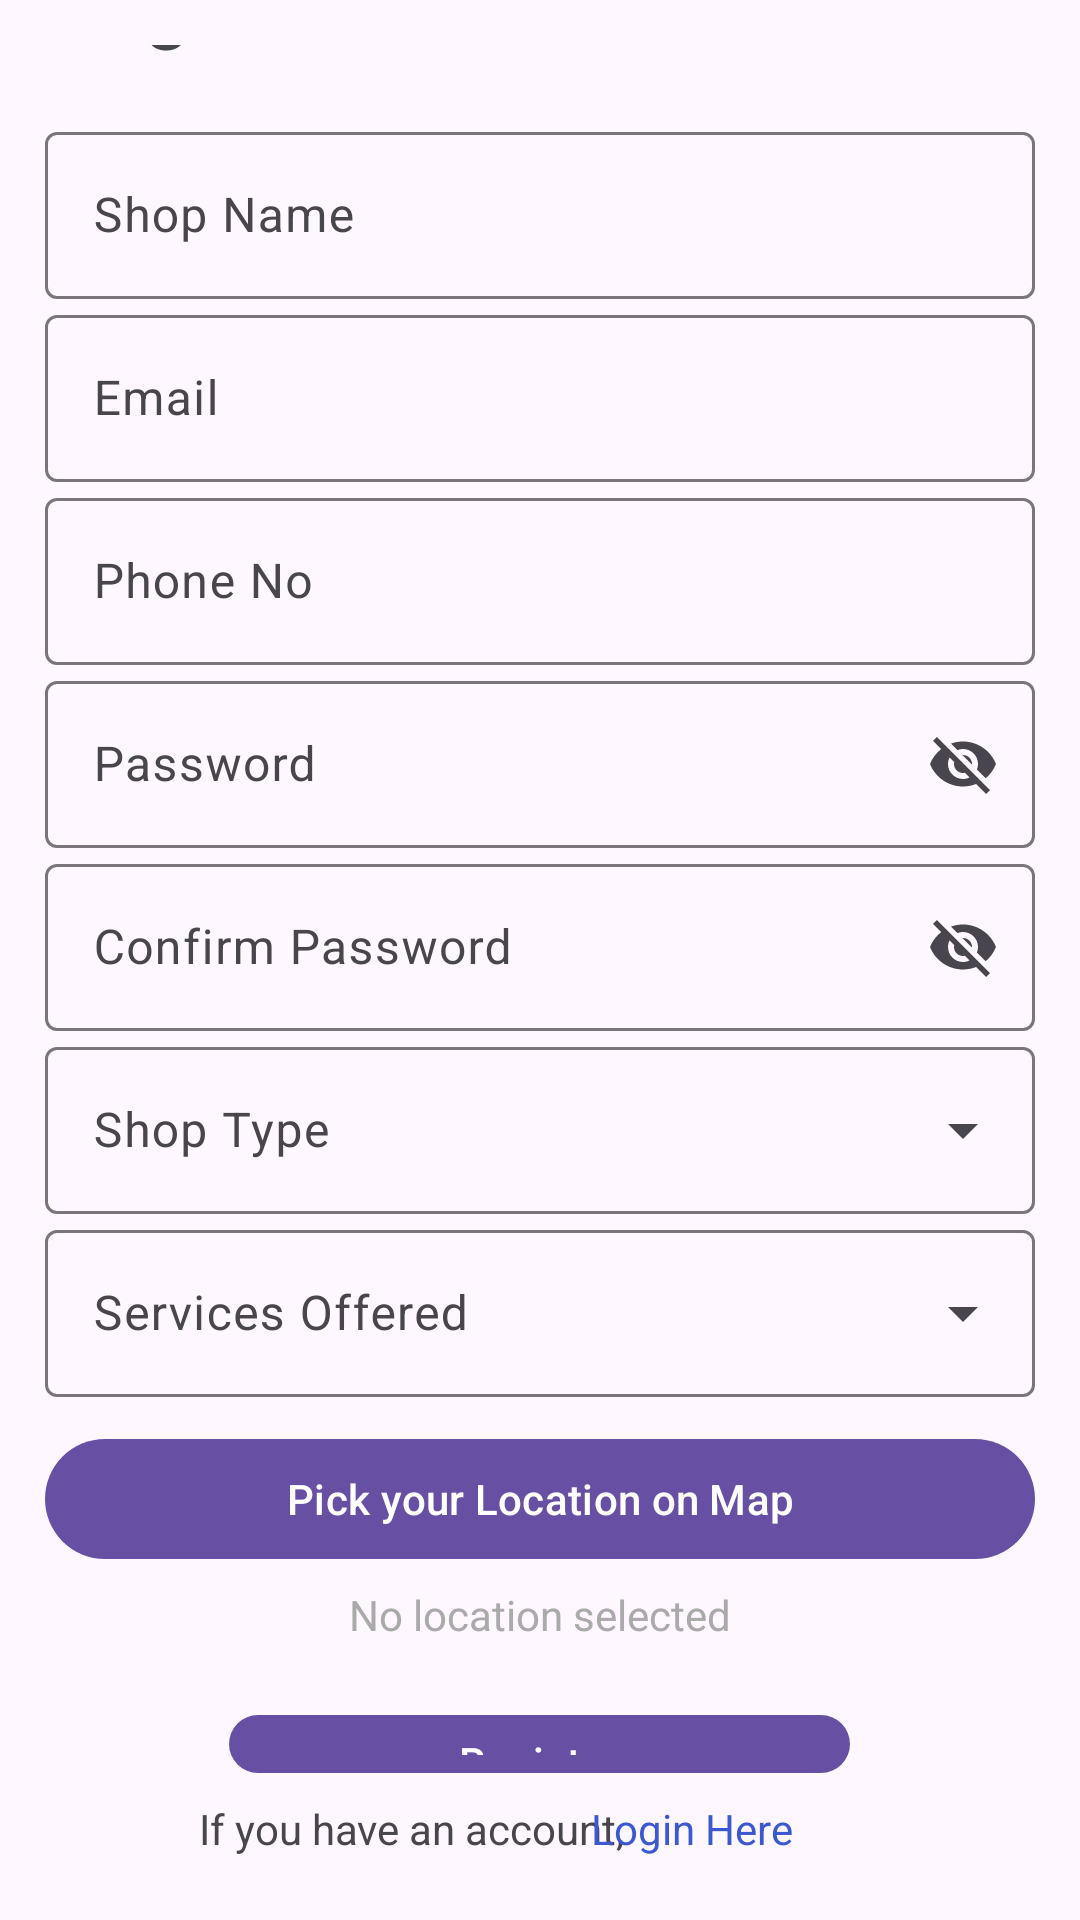

Reconstruct the res/layout file that produces this screen, plus the resources it refers to.
<!-- AndroidManifest.xml: activity theme Theme.Material3.Light.NoActionBar -->
<!-- res/layout/activity_register_helper.xml -->
<?xml version="1.0" encoding="utf-8"?>
<LinearLayout xmlns:android="http://schemas.android.com/apk/res/android"
    xmlns:app="http://schemas.android.com/apk/res-auto"
    xmlns:tools="http://schemas.android.com/tools"
    android:id="@+id/main"
    android:layout_width="match_parent"
    android:orientation="vertical"
    android:gravity="center"
    android:layout_height="match_parent"
    android:padding="15dp"
    tools:context=".RegisterUserActivity"
    style="@style/Widget.MyApp.TextInputLayout"
    >

    <TextView
        android:text="@string/register_as_service_provider"
        android:layout_width="match_parent"
        android:layout_height="wrap_content"
        android:textSize="25sp"
        android:layout_marginBottom="20dp"
        android:textStyle="bold"
        android:textAlignment="center"
        />

    <com.google.android.material.textfield.TextInputLayout
        android:layout_width="match_parent"
        android:layout_height="wrap_content">

        <com.google.android.material.textfield.TextInputEditText
            android:id="@+id/shop_name"
            android:layout_width="match_parent"
            android:layout_height="wrap_content"
            android:hint="@string/shop_name" />
    </com.google.android.material.textfield.TextInputLayout>
    <com.google.android.material.textfield.TextInputLayout
        android:layout_width="match_parent"
        android:layout_height="wrap_content">

        <com.google.android.material.textfield.TextInputEditText
            android:id="@+id/email"
            android:layout_width="match_parent"
            android:layout_height="wrap_content"
            android:hint="@string/email"
            android:inputType="textEmailAddress"  />
    </com.google.android.material.textfield.TextInputLayout>
    <com.google.android.material.textfield.TextInputLayout
        android:layout_width="match_parent"
        android:layout_height="wrap_content">

        <com.google.android.material.textfield.TextInputEditText
            android:id="@+id/phone_no"
            android:layout_width="match_parent"
            android:layout_height="wrap_content"
            android:hint="Phone No"
            android:inputType="phone"/>
    </com.google.android.material.textfield.TextInputLayout>
    <com.google.android.material.textfield.TextInputLayout
        android:layout_width="match_parent"
        android:layout_height="wrap_content"
        app:endIconMode="password_toggle">

        <com.google.android.material.textfield.TextInputEditText
            android:id="@+id/password"
            android:layout_width="match_parent"
            android:layout_height="wrap_content"
            android:hint="@string/password" />
    </com.google.android.material.textfield.TextInputLayout>

    <com.google.android.material.textfield.TextInputLayout
        android:layout_width="match_parent"
        android:layout_height="wrap_content"
        app:endIconMode="password_toggle">

        <com.google.android.material.textfield.TextInputEditText
            android:id="@+id/password_conf"
            android:layout_width="match_parent"
            android:layout_height="wrap_content"
            android:hint="@string/confirm_password" />
    </com.google.android.material.textfield.TextInputLayout>
    
    <com.google.android.material.textfield.TextInputLayout
        android:id="@+id/shop_type_layout"
        style="@style/Widget.Material3.TextInputLayout.OutlinedBox.ExposedDropdownMenu"
        android:layout_width="match_parent"
        android:layout_height="wrap_content"
        android:hint="Shop Type"
        app:endIconMode="dropdown_menu">

        <AutoCompleteTextView
            android:id="@+id/shop_type_dropdown"
            android:layout_width="match_parent"
            android:layout_height="wrap_content"
            android:inputType="none"
            android:importantForAccessibility="no"
            android:textColor="@android:color/black" />
    </com.google.android.material.textfield.TextInputLayout>

    


    <com.google.android.material.textfield.TextInputLayout
        android:id="@+id/services_layout"
        style="@style/Widget.Material3.TextInputLayout.OutlinedBox.ExposedDropdownMenu"
        android:layout_width="match_parent"
        android:layout_height="wrap_content"
        android:hint="Services Offered"
        app:endIconMode="dropdown_menu">  

        <AutoCompleteTextView
            android:id="@+id/services_dropdown"
            android:layout_width="match_parent"
            android:layout_height="wrap_content"
            android:focusable="false"
            android:clickable="true"
            android:inputType="none"
            android:textColor="@android:color/black"/>
    </com.google.android.material.textfield.TextInputLayout>
    <Button
        android:id="@+id/btn_pick_location"
        android:layout_width="match_parent"
        android:layout_height="wrap_content"
        android:text="Pick your Location on Map"
        android:layout_marginTop="10dp"/>

    <TextView
        android:id="@+id/selected_location_text"
        android:layout_width="match_parent"
        android:layout_height="wrap_content"
        android:text="No location selected"
        android:textColor="@android:color/darker_gray"
        android:paddingTop="5dp"
        android:textAlignment="center"/>

    <ProgressBar
        android:id="@+id/progressBar"
        android:layout_width="wrap_content"
        android:layout_height="wrap_content"
        android:visibility="gone"/>
    <Button
        android:id="@+id/register_user_btn"
        android:layout_width="207dp"
        android:layout_height="wrap_content"
        android:layout_marginTop="20dp"
        android:text="@string/register" />

    <androidx.constraintlayout.widget.ConstraintLayout
        android:layout_width="match_parent"
        android:layout_height="60dp"
        android:textAlignment="center">

        <TextView
            android:id="@+id/register_now1"
            android:layout_width="wrap_content"
            android:layout_height="wrap_content"
            android:layout_marginStart="76dp"
            android:layout_marginTop="5dp"
            android:layout_marginEnd="14dp"
            android:layout_marginBottom="36dp"
            android:text="@string/login_now"
            android:textAlignment="center"
            app:layout_constraintBottom_toBottomOf="parent"
            app:layout_constraintEnd_toStartOf="@+id/register_now2"
            app:layout_constraintStart_toStartOf="parent"
            app:layout_constraintTop_toTopOf="parent" />


        <TextView
            android:id="@+id/register_now2"
            android:layout_width="wrap_content"
            android:layout_height="wrap_content"
            android:layout_marginTop="5dp"
            android:layout_marginEnd="81dp"
            android:text="@string/login_here"
            android:textAlignment="center"
            android:textColor="@color/dellBule"
            app:layout_constraintEnd_toEndOf="parent"
            app:layout_constraintTop_toTopOf="parent" />

    </androidx.constraintlayout.widget.ConstraintLayout>
</LinearLayout>
<!-- resources referenced by this layout -->
<resources>
  <color name="dellBule">#3A59D1</color>
  <string name="confirm_password">Confirm Password</string>
  <string name="email">Email</string>
  <string name="login_here">Login Here</string>
  <string name="login_now">If you have an account,</string>
  <string name="password">Password</string>
  <string name="register">Register</string>
  <string name="register_as_service_provider">Register as Service-Provider</string>
  <string name="shop_name">Shop Name</string>
  <style name="Widget.MyApp.TextInputLayout" parent="Widget.Material3.TextInputLayout.OutlinedBox">
          <item name="boxCornerRadiusTopStart">12dp</item>
          <item name="boxCornerRadiusTopEnd">12dp</item>
          <item name="boxCornerRadiusBottomStart">12dp</item>
          <item name="boxCornerRadiusBottomEnd">12dp</item>
      </style>
</resources>
